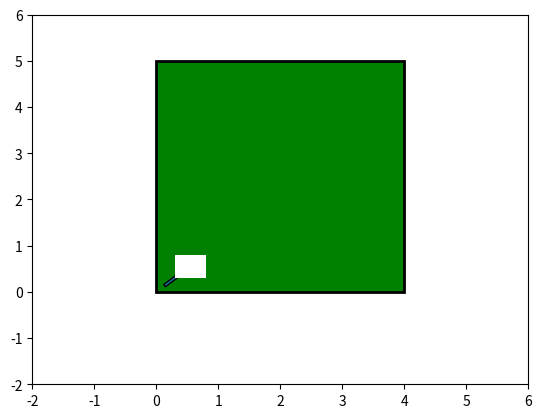

The script that saved this image:
import matplotlib.pyplot as plt;
from matplotlib.path import Path;
import matplotlib.patches as patches;
import matplotlib.patches as mpatches;
verts = [(0., 0.), (0., 5.), (4., 5.),(4., 0.), (0., 0.),];
codes = [Path.MOVETO,Path.LINETO,Path.LINETO,Path.LINETO,Path.CLOSEPOLY,];
path = Path(verts, codes);
fig = plt.figure();
ax = fig.add_subplot(111);
patch = patches.PathPatch(path, facecolor='green', lw=2);
ax.add_patch(patch);
arrow = mpatches.FancyArrowPatch((0.1, 0.1), (0.5, 0.5),mutation_scale=10);
ax.add_patch(arrow);
rect = mpatches.Rectangle((0.3, 0.3), 0.5, 0.5, fc = 'white',ec="none");
ax.add_patch(rect);
ax.set_xlim(-2,6);
ax.set_ylim(-2,6);
plt.show();
